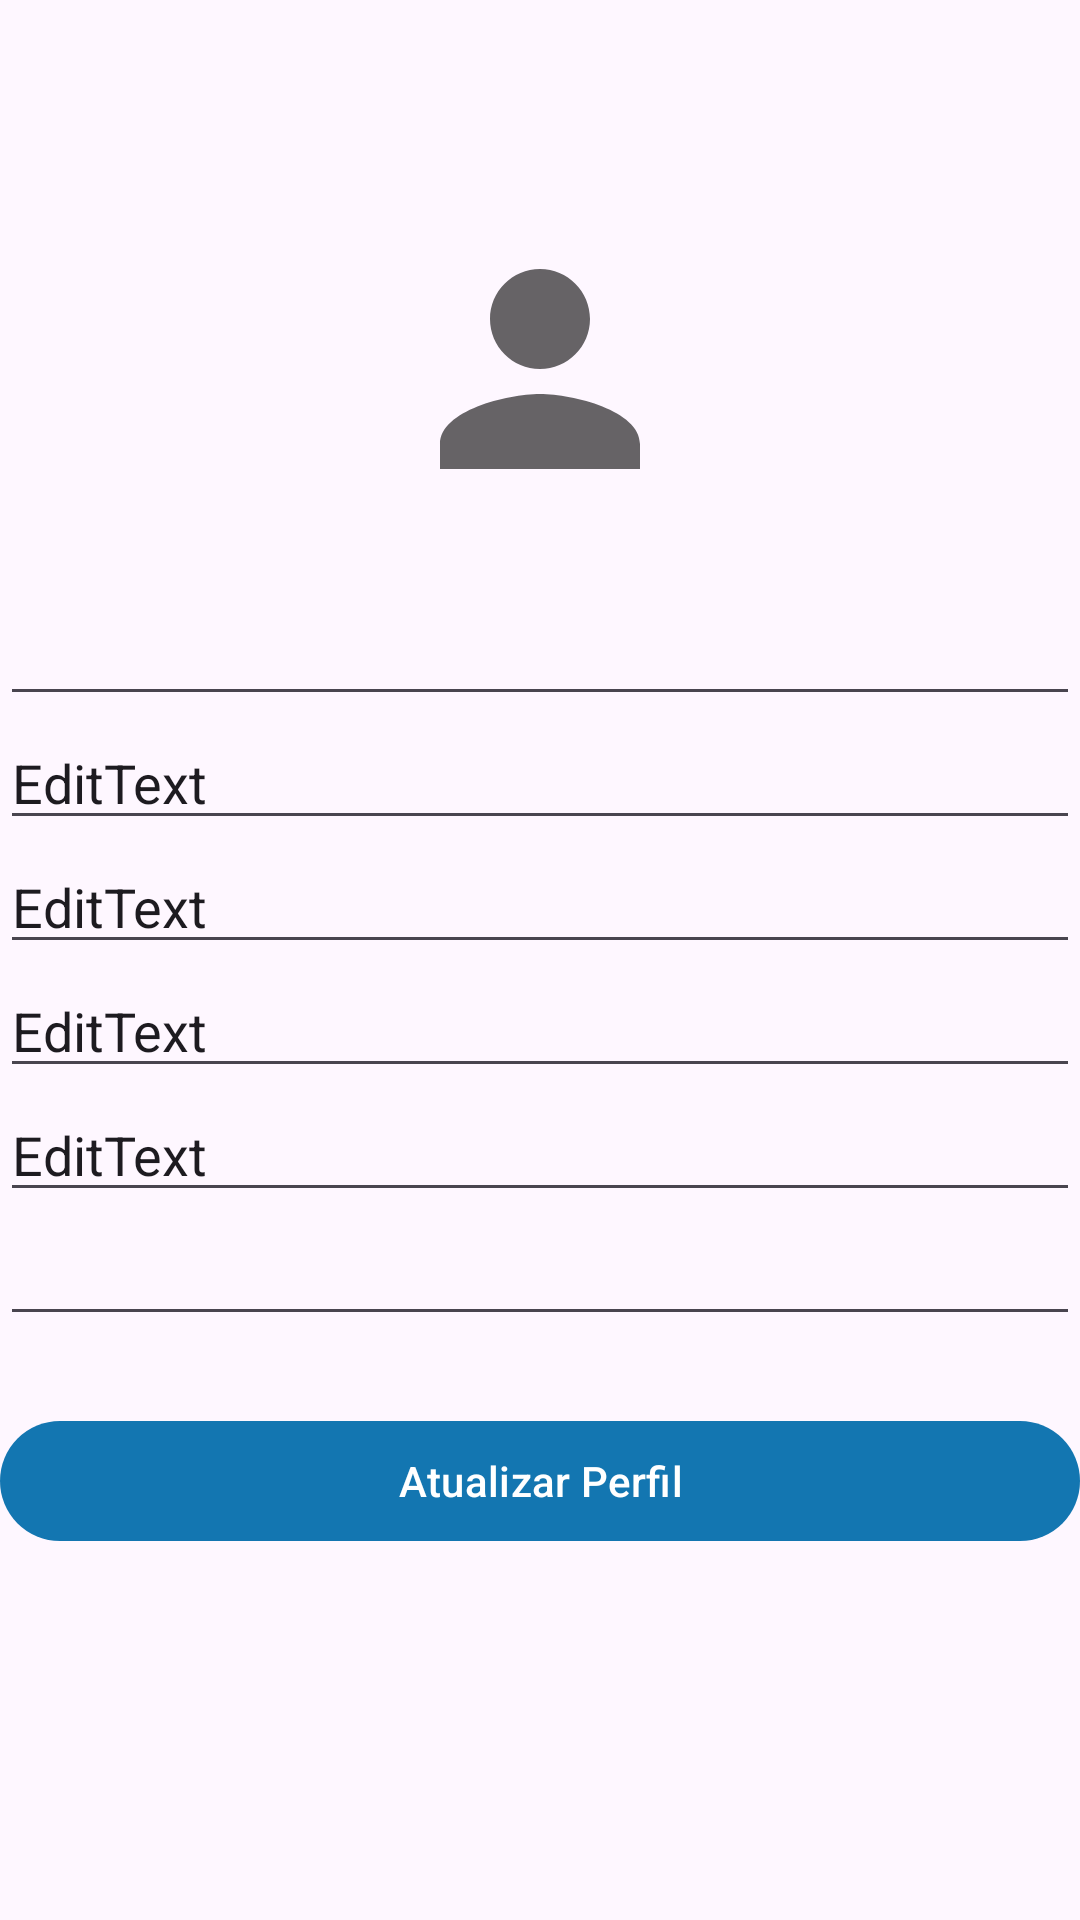

Android layout source for this screen:
<!-- AndroidManifest.xml: application theme Theme.ProdutosGinasio -->
<!-- res/layout/activity_perfil.xml -->
<?xml version="1.0" encoding="utf-8"?>
<LinearLayout xmlns:android="http://schemas.android.com/apk/res/android"
    xmlns:app="http://schemas.android.com/apk/res-auto"
    xmlns:tools="http://schemas.android.com/tools"
    android:id="@+id/main"
    android:layout_width="match_parent"
    android:layout_height="match_parent"
    android:layout_margin="5dp"
    android:orientation="vertical"
    tools:context=".PerfilActivity">

    <LinearLayout
        android:layout_width="match_parent"
        android:layout_height="match_parent"
        android:orientation="vertical">

        <Space
            android:layout_width="match_parent"
            android:layout_height="0dp"
            android:layout_weight="0.3" />

        <ImageView
            android:id="@+id/imageUserProfile"
            android:layout_width="match_parent"
            android:layout_height="wrap_content"
            android:src="@drawable/ic_user_person" />

        <Space
            android:layout_width="match_parent"
            android:layout_height="0dp"
            android:layout_weight="0.1" />

        <EditText
            android:id="@+id/etUsername"
            android:layout_width="match_parent"
            android:layout_height="wrap_content" />

        <EditText
            android:id="@+id/etEmail"
            android:layout_width="match_parent"
            android:layout_height="wrap_content"
            android:text="EditText" />

        <EditText
            android:id="@+id/etPassword"
            android:layout_width="match_parent"
            android:layout_height="wrap_content"
            android:text="EditText" />

        <EditText
            android:id="@+id/etNif"
            android:layout_width="match_parent"
            android:layout_height="wrap_content"
            android:text="EditText" />

        <EditText
            android:id="@+id/etMorada"
            android:layout_width="match_parent"
            android:layout_height="wrap_content"
            android:text="EditText" />

        <EditText
            android:id="@+id/etTelefone"
            android:layout_width="match_parent"
            android:layout_height="wrap_content" />

        <Space
            android:layout_width="match_parent"
            android:layout_height="0dp"
            android:layout_weight="0.1" />

        <Button
            android:id="@+id/btnAtualizarPerfil"
            android:layout_width="match_parent"
            android:layout_height="wrap_content"
            android:onClick="onClickAtualizarPerfil"
            android:text="@string/txt_atualizar_perfil" />

        <Space
            android:layout_width="match_parent"
            android:layout_height="0dp"
            android:layout_weight="0.5" />
    </LinearLayout>
</LinearLayout>
<!-- resources referenced by this layout -->
<resources>
  <!-- drawable ic_user_person (drawable-anydpi) -->
  <vector xmlns:android="http://schemas.android.com/apk/res/android"
      android:width="100dp"
      android:height="100dp"
      android:alpha="0.6"
      android:tint="#000000"
      android:viewportWidth="24"
      android:viewportHeight="24">
      <path
          android:fillColor="@android:color/black"
          android:pathData="M12,12c2.21,0 4,-1.79 4,-4s-1.79,-4 -4,-4 -4,1.79 -4,4 1.79,4 4,4zM12,14c-2.67,0 -8,1.34 -8,4v2h16v-2c0,-2.66 -5.33,-4 -8,-4z" />
  </vector>
  <string name="txt_atualizar_perfil">Atualizar Perfil</string>
  <style name="Theme.ProdutosGinasio" parent="Base.Theme.ProdutosGinasio" />
  <style name="Base.Theme.ProdutosGinasio" parent="Theme.Material3.DayNight.NoActionBar">
          
          <item name="colorPrimary">@color/blue_app</item>
      </style>
  <color name="blue_app">#1376b1</color>
</resources>
